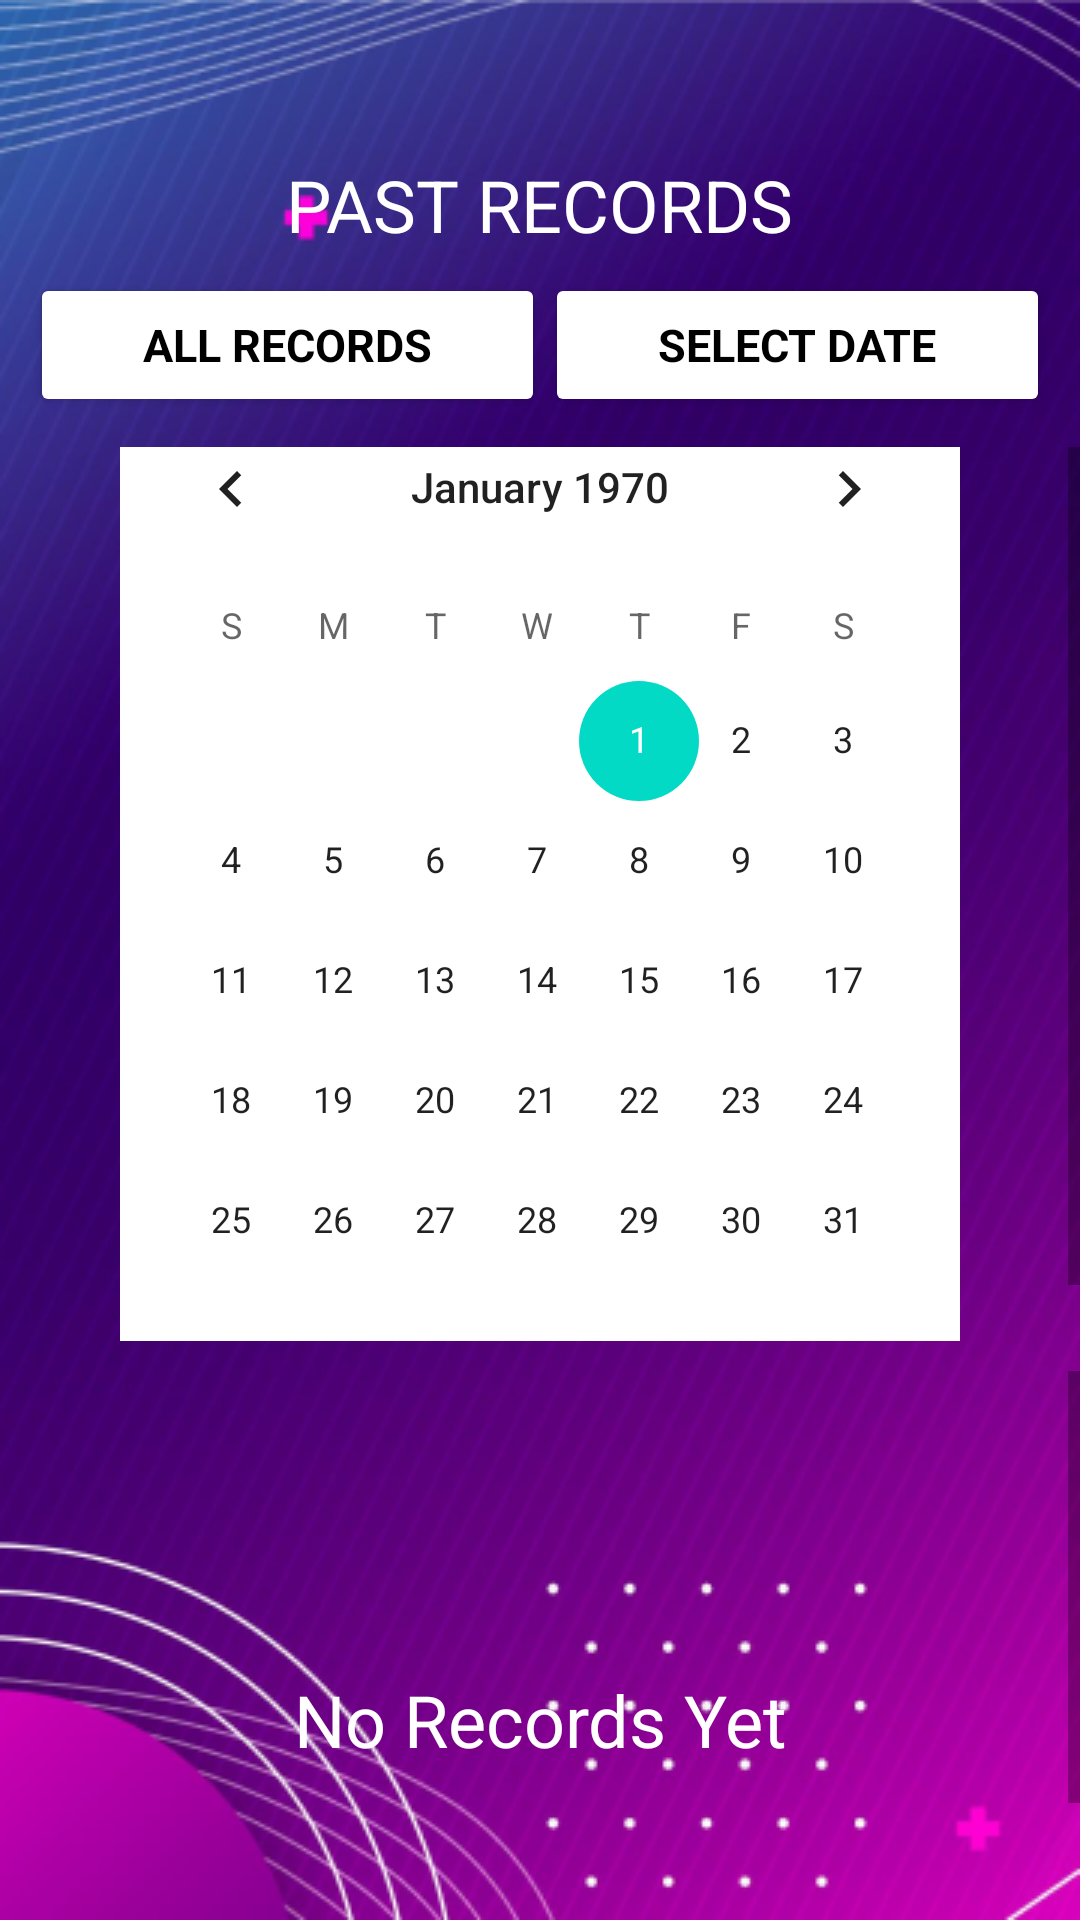

The Android layout XML behind this screen, and the referenced resources:
<!-- AndroidManifest.xml: application theme Theme.StressTester -->
<!-- res/layout/fragment_record_page.xml -->
<?xml version="1.0" encoding="utf-8"?>
<LinearLayout xmlns:android="http://schemas.android.com/apk/res/android"
    xmlns:tools="http://schemas.android.com/tools"
    tools:context=".ui.RecordPageFragment"
    android:layout_width="match_parent"
    android:layout_height="match_parent"
    android:background="@drawable/app_bg"
    android:orientation="vertical"
    >
    <LinearLayout
        android:layout_width="match_parent"
        android:layout_height="wrap_content"
        android:orientation="vertical">
        <TextView
            android:id="@+id/past_record"
            android:layout_width="wrap_content"
            android:layout_height="29dp"
            android:layout_gravity="center"
            android:layout_marginTop="52dp"
            android:text="@string/past_record"
            style="@style/text_heading_style"
            android:gravity="top"
            />
        <LinearLayout
            android:layout_width="match_parent"
            android:layout_height="wrap_content"
            android:layout_margin="10dp"
            android:orientation="horizontal">
            <androidx.appcompat.widget.AppCompatButton
                android:id="@+id/SHOW_ALL"
                android:layout_height="wrap_content"
                android:layout_width="wrap_content"
                android:text="All records"
                style="@style/button_style"
                android:layout_weight="0.5"
                />
            <androidx.appcompat.widget.AppCompatButton
                android:id="@+id/choose_date"
                android:layout_height="wrap_content"
                android:layout_width="wrap_content"
                android:text="Select Date"
                style="@style/button_style"
                android:layout_weight="0.5" />

        </LinearLayout>
        <ScrollView
            android:id="@+id/calenderHolder"
            android:layout_width="match_parent"
            android:layout_height="298dp"
            android:layout_marginBottom="10dp">
        <CalendarView
            android:layout_width="wrap_content"
            android:layout_height="wrap_content"
            android:background="@color/white"
            android:layout_gravity="center"
            android:layout_marginHorizontal="40dp"
            android:id="@+id/calenderView"/></ScrollView>

    </LinearLayout>
    <ScrollView android:layout_width="match_parent"
        android:layout_height="wrap_content"
        >


        <LinearLayout
            android:id="@+id/container"
            android:layout_width="match_parent"
            android:layout_height="match_parent"
            android:orientation="vertical"
            >

            <TextView
                android:id="@+id/msg"
                android:layout_width="match_parent"
                android:layout_height="wrap_content"
                android:layout_marginHorizontal="20dp"
                android:layout_marginVertical="100dp"
                android:text="No Records Yet"
                style="@style/text_style"
                android:gravity="center"
                android:textSize="24sp" />

        </LinearLayout></ScrollView></LinearLayout>
<!-- resources referenced by this layout -->
<resources>
  <color name="white">#FFFFFFFF</color>
  <!-- drawable app_bg: png bitmap (drawable, 258442 bytes) -->
  <string name="past_record">PAST RECORDS</string>
  <style name="button_style">
          <item name="android:textSize">15sp</item>
          <item name="fontFamily">@font/inter_font</item>
          <item name="backgroundTint">#FFFFFF</item>
          <item name="cornerRadius">10dp</item>
          <item name="android:textStyle">bold</item>
          <item name="textAllCaps">true</item>
          <item name="android:textColor">#000000</item>
      </style>
  <style name="text_heading_style">
          <item name="fontFamily">@font/cabin_font</item>
          <item name="android:textSize">24sp</item>
          <item name="android:textColor">#FFFFFF</item>
      </style>
  <style name="text_style">
          <item name="fontFamily">@font/inter_font</item>
          <item name="android:textSize">14sp</item>
          <item name="android:textColor">#FFFFFF</item>
      </style>
  <style name="Theme.StressTester" parent="Theme.MaterialComponents.Light.NoActionBar">
          
          <item name="colorPrimary">@color/purple_500</item>
          <item name="colorPrimaryVariant">@color/purple_700</item>
          <item name="colorOnPrimary">@color/white</item>
          
          <item name="colorSecondary">@color/teal_200</item>
          <item name="colorSecondaryVariant">@color/teal_700</item>
          <item name="colorOnSecondary">@color/black</item>
          
          <item name="android:statusBarColor">?attr/colorPrimaryVariant</item>
          
      </style>
  <color name="purple_500">#FF6200EE</color>
  <color name="purple_700">#FF3700B3</color>
  <color name="teal_200">#FF03DAC5</color>
  <color name="teal_700">#FF018786</color>
  <color name="black">#FF000000</color>
</resources>
